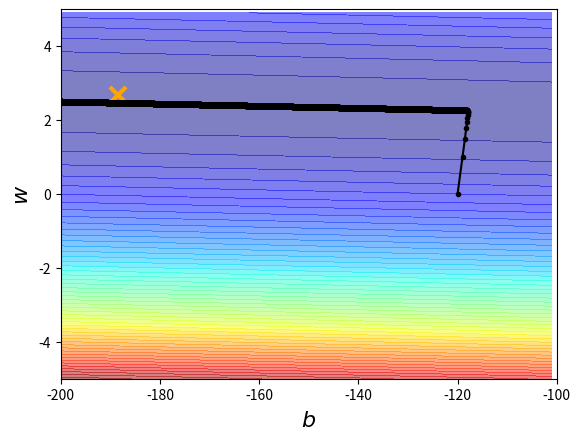

Source code (Python):
#!/usr/local/bin/python3
# -*- coding: utf-8 -*-
import numpy as np
import matplotlib.pyplot as plt

x_data=[338.,333., 328., 328., 207., 226., 25., 179., 60., 208., 606.]
y_data=[640., 633., 619., 393., 428., 27., 193., 66., 66., 226., 1591.]
 

x=np.arange(-200, -100, 1) #bias
y=np.arange(-5, 5, 0.1) #weight
X, Y=np.meshgrid(x,y)
# plt.plot(x,y)
# plt.grid(True)
# plt.show()
Z=np.zeros((len(x), len(y)))
print(Z)
for i in range(len(x)):
    for j in range(len(y)):
        b=x[i]
        w=y[j]
        Z[j][i]=0
        for n in range(len(x_data)):
            Z[j][i]=Z[j][i]+(y_data[n]-b-w*x_data[n])**2
        Z[j][i]=Z[j][i]/len(x_data)
b=-120
w=0
lr=1
lr_b=0
lr_w=0
iteration=100000
b_history=[b]
w_history=[w]
for i in range(iteration):
    b_grad=0.0
    w_grad=0.0
    for n in range(len(x_data)):
        #计算梯度
        b_grad=b_grad-2.0*(y_data[n]-b-w*x_data[n])*1.0
        w_grad=w_grad-2.0*(y_data[n]-b-w*x_data[n])*x_data[n]
    #更新参数
    lr_b=lr_b+b_grad**2
    lr_w=lr_w+w_grad**2

    b=b-lr/np.sqrt(lr_b)*b_grad
    w=w-lr/np.sqrt(lr_w)*w_grad
    b_history.append(b)
    w_history.append(w)
plt.contourf(x,y,Z, 50, alpha=0.5, cmap=plt.get_cmap('jet'))
plt.plot([-188.4],[2.67], 'x', ms=12, markeredgewidth=3, color='orange')
plt.plot(b_history, w_history, 'o-', ms=3, lw=1.5, color='black')
plt.xlim(-200, -100)
plt.ylim(-5, 5)
plt.xlabel(r'$b$', fontsize=16)
plt.ylabel(r'$w$', fontsize=16)
plt.show()
